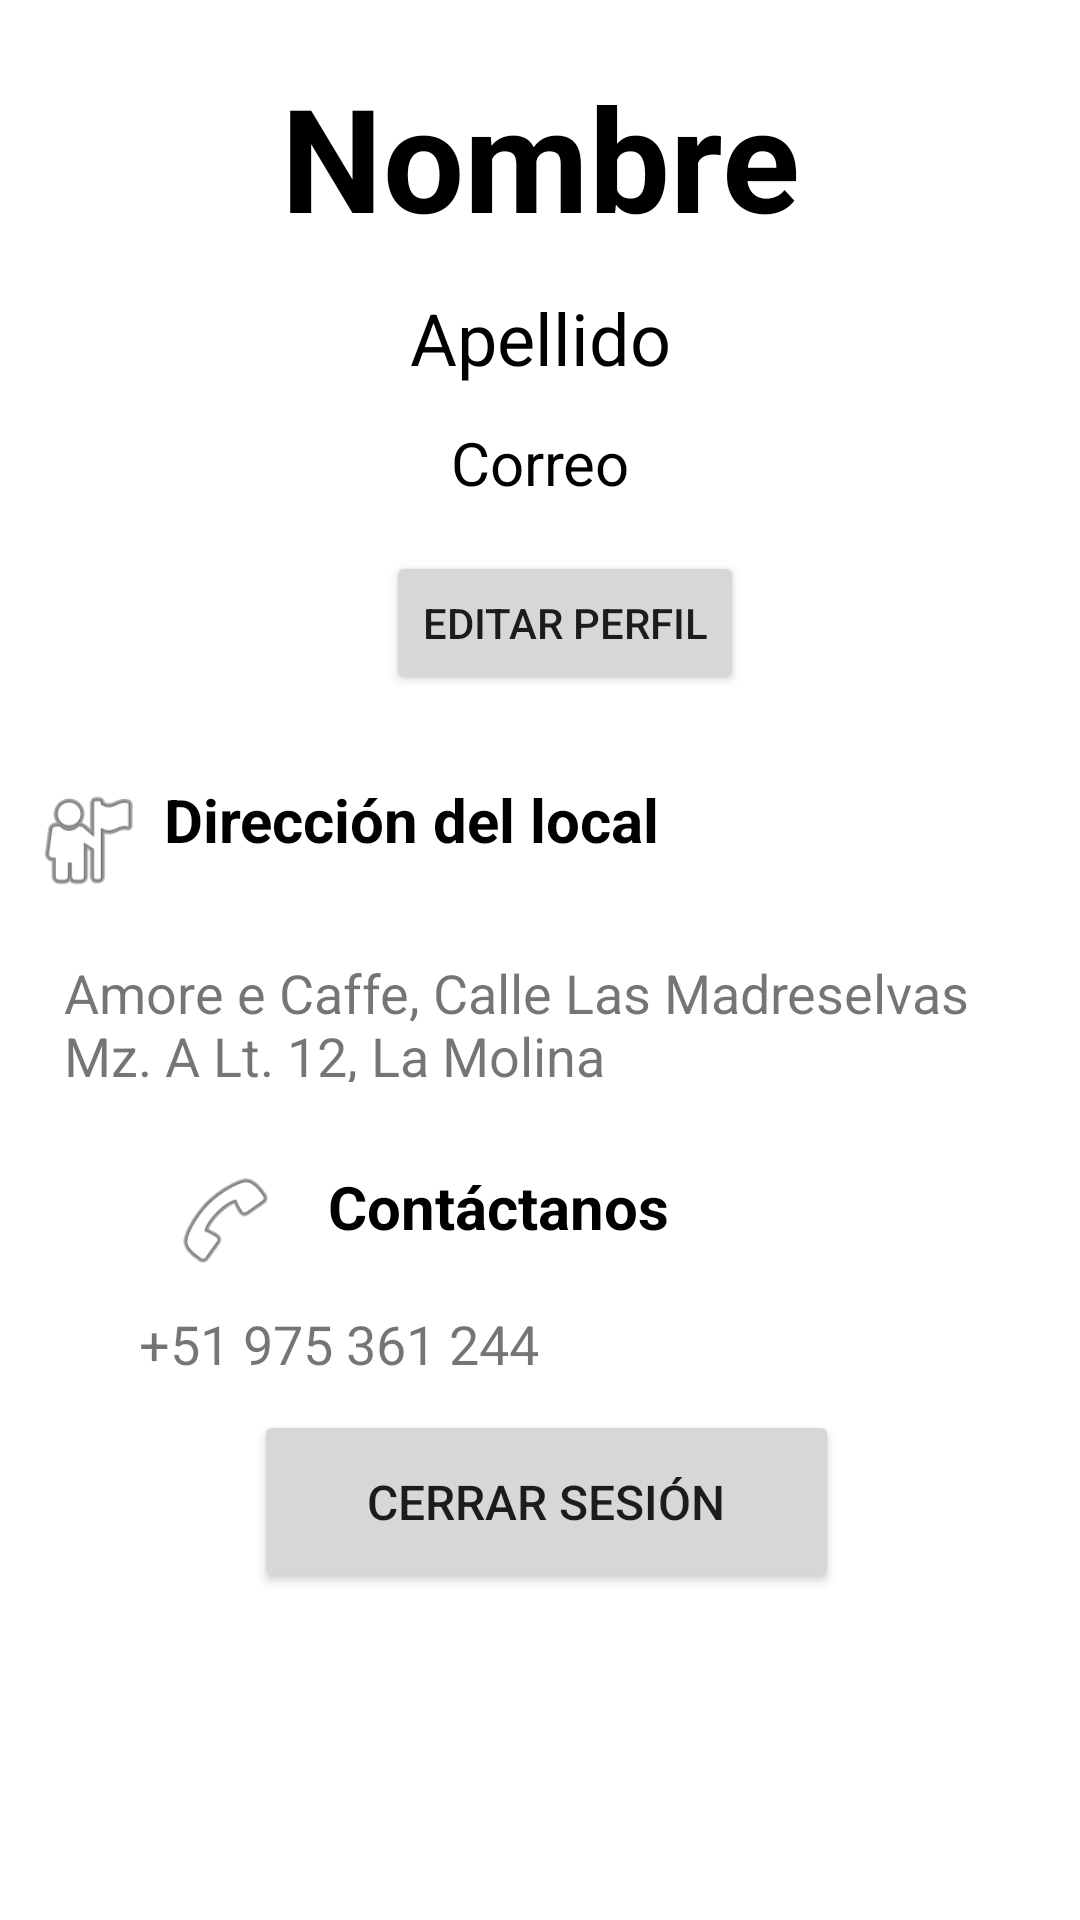

Here is an Android app screen rendered from its layout file. Give the layout XML and the strings, colors and styles it references.
<!-- AndroidManifest.xml: application theme Theme.AmoreCaffeApp -->
<!-- res/layout/fragment_mi_cuenta.xml -->
<?xml version="1.0" encoding="utf-8"?>
<androidx.constraintlayout.widget.ConstraintLayout xmlns:android="http://schemas.android.com/apk/res/android"
    xmlns:app="http://schemas.android.com/apk/res-auto"
    xmlns:tools="http://schemas.android.com/tools"
    android:layout_width="match_parent"
    android:layout_height="match_parent"
    tools:context=".view.fragments.MiCuentaFragment">

    <TextView
        android:id="@+id/etnombre"
        android:layout_width="wrap_content"
        android:layout_height="wrap_content"
        android:layout_marginTop="20dp"
        android:text="Nombre"
        android:textColor="@color/black"
        android:textSize="48sp"
        android:textStyle="bold"
        app:layout_constraintEnd_toEndOf="parent"
        app:layout_constraintStart_toStartOf="parent"
        app:layout_constraintTop_toTopOf="parent" />

    <TextView
        android:id="@+id/etapellido"
        android:layout_width="wrap_content"
        android:layout_height="wrap_content"
        android:layout_marginTop="12dp"
        android:text="Apellido"
        android:textColor="@android:color/primary_text_light"
        android:textSize="24sp"
        app:layout_constraintEnd_toEndOf="parent"
        app:layout_constraintStart_toStartOf="parent"
        app:layout_constraintTop_toBottomOf="@+id/etnombre" />

    <TextView
        android:id="@+id/etcorreo"
        android:layout_width="wrap_content"
        android:layout_height="wrap_content"
        android:layout_marginTop="12dp"
        android:text="Correo"
        android:textColor="@android:color/primary_text_light"
        android:textSize="20sp"
        app:layout_constraintEnd_toEndOf="parent"
        app:layout_constraintStart_toStartOf="parent"
        app:layout_constraintTop_toBottomOf="@+id/etapellido" />

    <TextView
        android:id="@+id/textView11"
        android:layout_width="318dp"
        android:layout_height="42dp"
        android:layout_marginTop="32dp"
        android:text="Amore e Caffe, Calle Las Madreselvas Mz. A Lt. 12, La Molina"
        android:textSize="18sp"
        app:layout_constraintEnd_toEndOf="parent"
        app:layout_constraintHorizontal_bias="0.505"
        app:layout_constraintStart_toStartOf="parent"
        app:layout_constraintTop_toBottomOf="@+id/textView10" />

    <TextView
        android:id="@+id/textView13"
        android:layout_width="wrap_content"
        android:layout_height="wrap_content"
        android:layout_marginTop="20dp"
        android:text="+51 975 361 244"
        android:textSize="18sp"
        app:layout_constraintEnd_toEndOf="parent"
        app:layout_constraintHorizontal_bias="0.205"
        app:layout_constraintStart_toStartOf="parent"
        app:layout_constraintTop_toBottomOf="@+id/textView12" />

    <ImageView
        android:id="@+id/imageView"
        android:layout_width="39dp"
        android:layout_height="41dp"
        android:layout_marginTop="92dp"
        android:layout_marginEnd="4dp"
        android:src="@android:drawable/ic_menu_myplaces"
        app:layout_constraintEnd_toStartOf="@+id/textView10"
        app:layout_constraintHorizontal_bias="0.838"
        app:layout_constraintStart_toStartOf="parent"
        app:layout_constraintTop_toBottomOf="@+id/etcorreo" />

    <TextView
        android:id="@+id/textView10"
        android:layout_width="wrap_content"
        android:layout_height="wrap_content"
        android:layout_marginTop="92dp"
        android:layout_marginEnd="140dp"
        android:text="Dirección del local"
        android:textColor="@color/black"
        android:textSize="20sp"
        android:textStyle="bold"
        app:layout_constraintEnd_toEndOf="parent"
        app:layout_constraintTop_toBottomOf="@+id/etcorreo" />

    <ImageView
        android:id="@+id/imageView3"
        android:layout_width="38dp"
        android:layout_height="36dp"
        android:layout_marginStart="56dp"
        android:layout_marginTop="28dp"
        android:src="@android:drawable/ic_menu_call"
        app:layout_constraintStart_toStartOf="parent"
        app:layout_constraintTop_toBottomOf="@+id/textView11" />

    <TextView
        android:id="@+id/textView12"
        android:layout_width="wrap_content"
        android:layout_height="wrap_content"
        android:layout_marginStart="8dp"
        android:layout_marginTop="28dp"
        android:text="Contáctanos"
        android:textColor="@color/black"
        android:textSize="20sp"
        android:textStyle="bold"
        app:layout_constraintEnd_toEndOf="parent"
        app:layout_constraintHorizontal_bias="0.051"
        app:layout_constraintStart_toEndOf="@+id/imageView3"
        app:layout_constraintTop_toBottomOf="@+id/textView11" />

    <Button
        android:id="@+id/btneditar"
        android:layout_width="wrap_content"
        android:layout_height="wrap_content"
        android:layout_marginTop="16dp"
        android:layout_marginEnd="112dp"
        android:text="@string/valbtnEditar"
        app:icon="@android:drawable/ic_menu_edit"
        app:layout_constraintEnd_toEndOf="parent"
        app:layout_constraintTop_toBottomOf="@+id/etcorreo" />

    <Button
        android:id="@+id/btncerrar"
        android:layout_width="195dp"
        android:layout_height="61dp"
        android:layout_marginTop="10dp"
        android:text="@string/valbtnCerrar"
        android:textSize="16sp"
        app:icon="@android:drawable/ic_lock_power_off"
        app:layout_constraintEnd_toEndOf="parent"
        app:layout_constraintHorizontal_bias="0.513"
        app:layout_constraintStart_toStartOf="parent"
        app:layout_constraintTop_toBottomOf="@+id/textView13" />
</androidx.constraintlayout.widget.ConstraintLayout>
<!-- resources referenced by this layout -->
<resources>
  <string name="valbtnCerrar">Cerrar Sesión</string>
  <string name="valbtnEditar">Editar Perfil</string>
  <style name="Theme.AmoreCaffeApp" parent="Theme.MaterialComponents.DayNight.DarkActionBar">
          
          <item name="colorPrimary">@color/purple_500</item>
          <item name="colorPrimaryVariant">@color/purple_700</item>
          <item name="colorOnPrimary">@color/white</item>
          
          <item name="colorSecondary">@color/teal_200</item>
          <item name="colorSecondaryVariant">@color/teal_700</item>
          <item name="colorOnSecondary">@color/black</item>
          
          <item name="android:statusBarColor">?attr/colorPrimaryVariant</item>
          
      </style>
  <!-- not gathered from this repository: default colours our renderer supplied (Android Studio template values) -->
  <color name="purple_500">#FF6200EE</color>
  <color name="purple_700">#FF3700B3</color>
  <color name="teal_200">#FF03DAC5</color>
  <color name="teal_700">#FF018786</color>
  <color name="black">#FF000000</color>
  <color name="white">#FFFFFFFF</color>
</resources>
